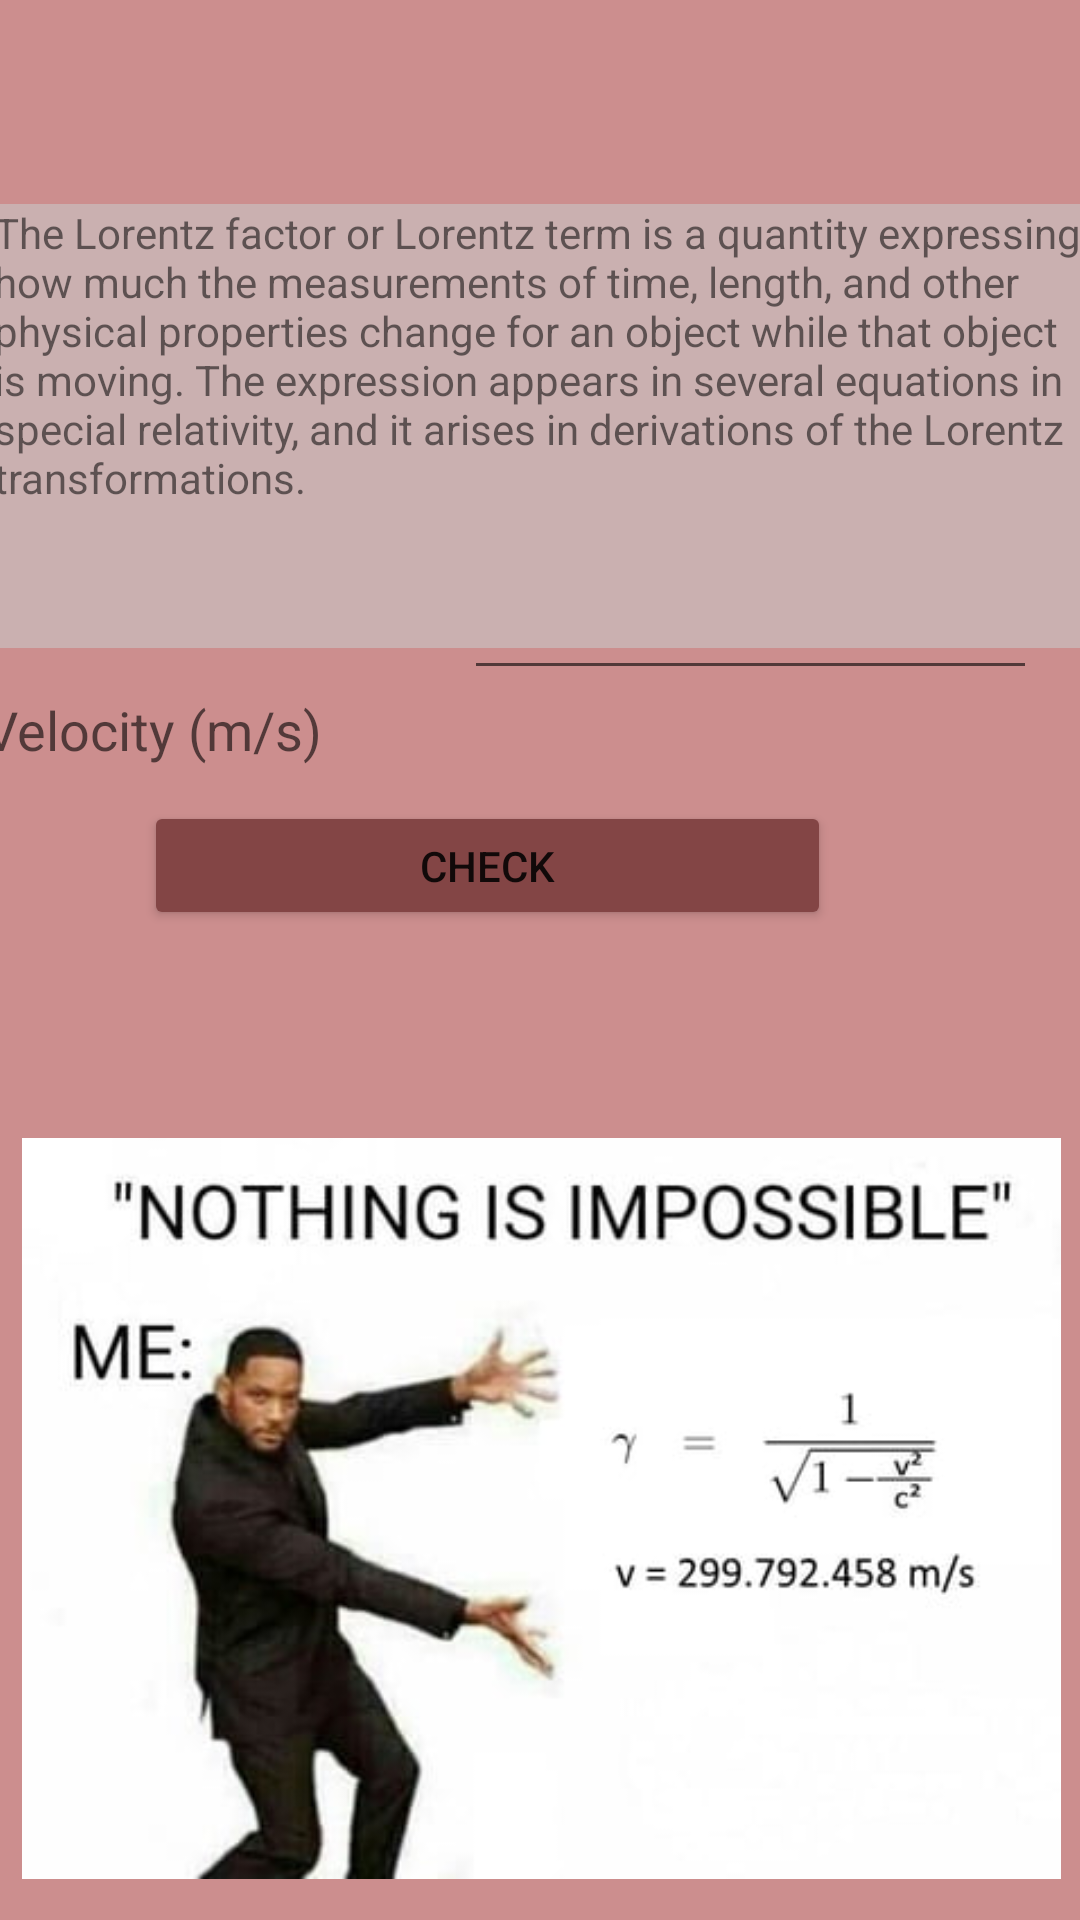

Write the Android layout XML for this screen, with the resource values it uses.
<!-- AndroidManifest.xml: application theme Theme.SpiderTask0 -->
<!-- res/layout/activity_lorentzfactorcalci.xml -->
<?xml version="1.0" encoding="utf-8"?>
<androidx.constraintlayout.widget.ConstraintLayout xmlns:android="http://schemas.android.com/apk/res/android"
    xmlns:app="http://schemas.android.com/apk/res-auto"
    xmlns:tools="http://schemas.android.com/tools"
    android:layout_width="match_parent"
    android:layout_height="match_parent"
    android:background="#CC8E8E"
    tools:context=".Lorentzfactorcalci">

    <TextView
        android:id="@+id/textView4"
        android:layout_width="369dp"
        android:layout_height="148dp"
        android:layout_marginStart="51dp"
        android:layout_marginTop="68dp"
        android:layout_marginEnd="51dp"
        android:layout_marginBottom="50dp"
        android:background="#CAB0B0"
        android:text="The Lorentz factor or Lorentz term is a quantity expressing how much the measurements of time, length, and other physical properties change for an object while that object is moving. The expression appears in several equations in special relativity, and it arises in derivations of the Lorentz transformations."
        android:textAppearance="@style/TextAppearance.AppCompat.Small"
        app:layout_constraintBottom_toTopOf="@+id/textView6"
        app:layout_constraintEnd_toEndOf="parent"
        app:layout_constraintHorizontal_bias="0.482"
        app:layout_constraintStart_toStartOf="parent"
        app:layout_constraintTop_toTopOf="parent" />

    <ImageView
        android:layout_width="361dp"
        android:layout_height="247dp"
        android:layout_marginTop="58dp"
        android:layout_marginBottom="69dp"
        android:src="@drawable/lorentzmeme"
        app:layout_constraintBottom_toBottomOf="parent"
        app:layout_constraintEnd_toEndOf="parent"
        app:layout_constraintStart_toStartOf="parent"
        app:layout_constraintTop_toBottomOf="@+id/textView7" />

    <TextView
        android:id="@+id/textView6"
        android:layout_width="151dp"
        android:layout_height="37dp"
        android:layout_marginStart="17dp"
        android:layout_marginTop="15dp"
        android:layout_marginEnd="8dp"
        android:text="Velocity (m/s)"
        android:textAppearance="@style/TextAppearance.AppCompat.Medium"
        app:layout_constraintEnd_toStartOf="@+id/valueV"
        app:layout_constraintStart_toStartOf="parent"
        app:layout_constraintTop_toBottomOf="@+id/textView4" />

    <EditText
        android:id="@+id/valueV"
        android:layout_width="191dp"
        android:layout_height="62dp"
        android:layout_marginStart="1dp"
        android:layout_marginLeft="1dp"
        android:layout_marginTop="8dp"
        android:layout_marginEnd="37dp"
        android:layout_marginRight="37dp"
        android:layout_marginBottom="110dp"
        android:ems="10"
        android:inputType="numberDecimal"
        app:layout_constraintBottom_toTopOf="@+id/textView7"
        app:layout_constraintEnd_toEndOf="parent"
        app:layout_constraintStart_toEndOf="@+id/textView6"
        app:layout_constraintTop_toBottomOf="@+id/textView4"
        app:layout_constraintVertical_bias="0.846" />

    <TextView
        android:id="@+id/textView7"
        android:layout_width="364dp"
        android:layout_height="47dp"
        android:layout_marginStart="103dp"
        android:layout_marginLeft="103dp"
        android:layout_marginTop="12dp"
        android:layout_marginEnd="104dp"
        android:layout_marginRight="104dp"
        android:layout_marginBottom="212dp"
        android:textAppearance="@style/TextAppearance.AppCompat.Medium"
        app:layout_constraintBottom_toBottomOf="parent"
        app:layout_constraintEnd_toEndOf="parent"
        app:layout_constraintHorizontal_bias="0.543"
        app:layout_constraintStart_toStartOf="parent"
        app:layout_constraintTop_toBottomOf="@+id/textView6"
        app:layout_constraintVertical_bias="0.494" />

    <Button
        android:id="@+id/Check"
        android:layout_width="229dp"
        android:layout_height="43dp"
        android:layout_marginStart="144dp"
        android:layout_marginTop="52dp"
        android:layout_marginEnd="179dp"
        android:layout_marginBottom="35dp"
        android:text="CHECK"
        app:backgroundTint="#834545"
        app:layout_constraintBottom_toTopOf="@+id/textView7"
        app:layout_constraintEnd_toEndOf="parent"
        app:layout_constraintStart_toStartOf="parent"
        app:layout_constraintTop_toBottomOf="@+id/textView6"
        app:layout_constraintVertical_bias="0.777" />
</androidx.constraintlayout.widget.ConstraintLayout>
<!-- resources referenced by this layout -->
<resources>
  <!-- drawable lorentzmeme: jpg bitmap (drawable, 14911 bytes) -->
  <style name="Theme.SpiderTask0" parent="Theme.MaterialComponents.DayNight.DarkActionBar">
          
          <item name="colorPrimary">@color/purple_500</item>
          <item name="colorPrimaryVariant">@color/purple_700</item>
          <item name="colorOnPrimary">@color/white</item>
          
          <item name="colorSecondary">@color/teal_200</item>
          <item name="colorSecondaryVariant">@color/teal_700</item>
          <item name="colorOnSecondary">@color/black</item>
          
          <item name="android:statusBarColor" tools:targetApi="l">?attr/colorPrimaryVariant</item>
          
      </style>
  <!-- not gathered from this repository: default colours our renderer supplied (Android Studio template values) -->
  <color name="purple_500">#FF6200EE</color>
  <color name="purple_700">#FF3700B3</color>
  <color name="teal_200">#FF03DAC5</color>
  <color name="teal_700">#FF018786</color>
  <color name="black">#FF000000</color>
  <color name="white">#FFFFFFFF</color>
</resources>
